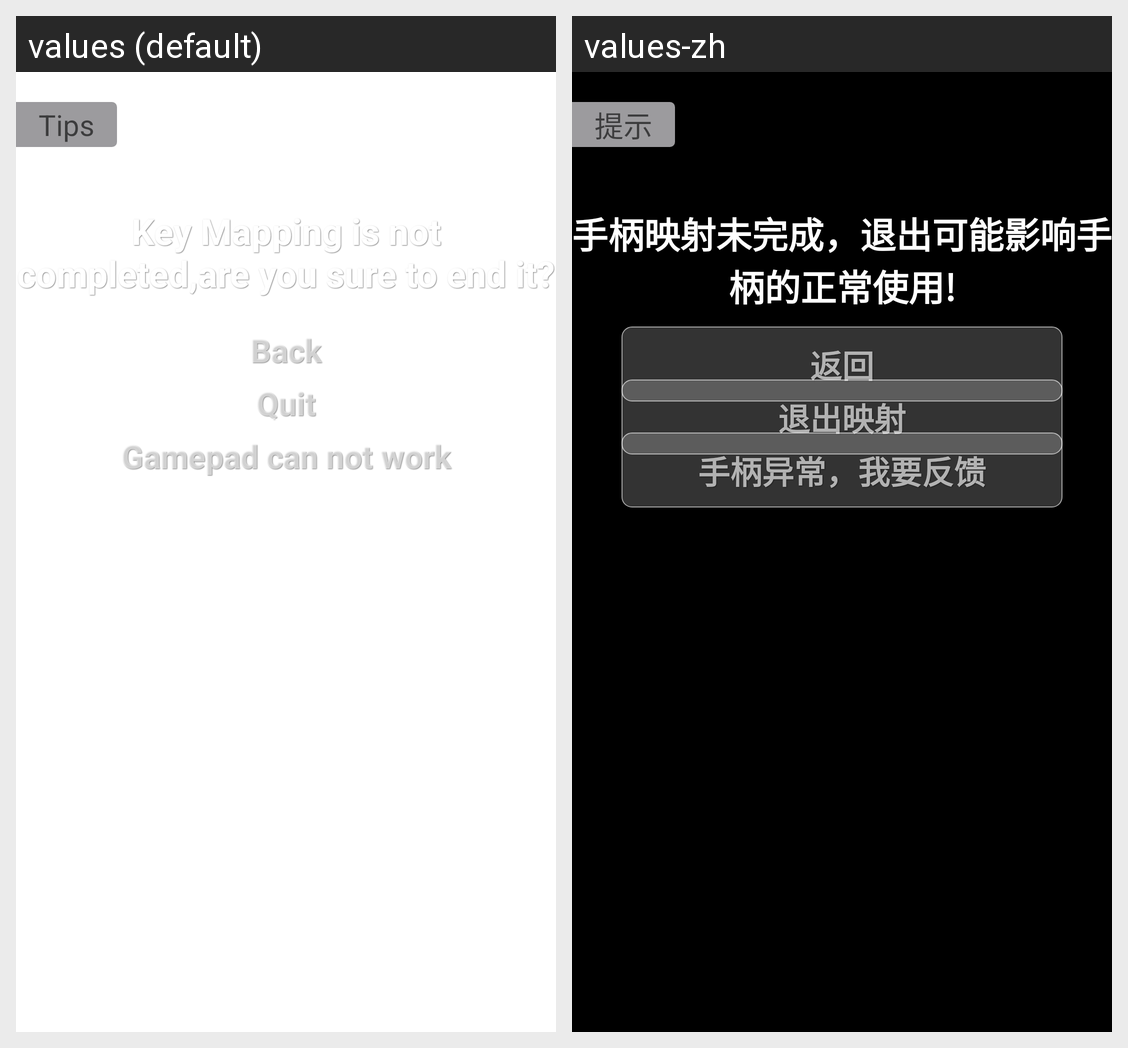

This grid shows one Android layout under two languages. Give, for every string resource on the screen, its name, the default text and each shown locale's text.
Android screen res/layout/pad_key_mapping_unfinished_mapping_dialog.xml rendered under 2 locales, left to right: values (default), values-zh. Device: Nexus 5 (rendered at 1080×1920; each locale shown at half size, 540×960, under a caption strip naming it); theme AppTheme.
Strings drawn on this screen, with the default value and each locale's value (text and hints the layout hard-codes, and strings that could not be matched under every locale, appear in the picture but are not listed):

map_dialog_tips
  values: Tips
  values-zh: 提示

map_dialog_content
  values: Key Mapping is not completed,are you sure to end it?
  values-zh: 手柄映射未完成，退出可能影响手柄的正常使用!

map_dialog_positive
  values: Back
  values-zh: 返回

map_dialog_neutral
  values: Quit
  values-zh: 退出映射

map_dialog_unpositive
  values: Gamepad can not work
  values-zh: 手柄异常，我要反馈
